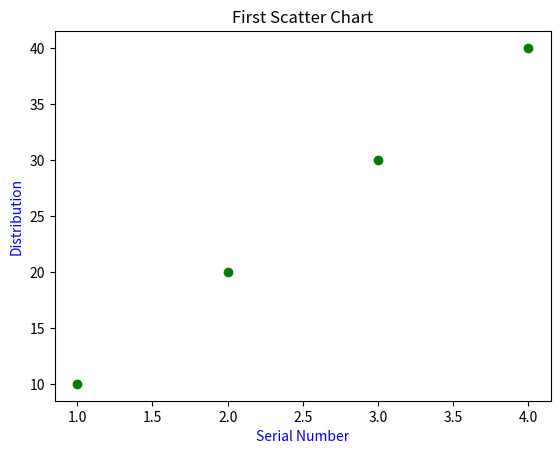

Source code (Python):
# -*- coding: utf-8 -*-
"""
Created on Fri Aug 13 12:03:40 2021

[redacted]
"""

import matplotlib.pyplot as plt

x = [1,2,3,4]
y = [10,20,30,40]

plt.scatter(x, y, color='green')
plt.xlabel('Serial Number', color='blue')
plt.ylabel('Distribution', color='blue')
plt.title('First Scatter Chart')

print(plt.show())